The GitHub repository Ericdroush/Tax_Sale contains a labelled image folder "data" with 4 categories: county view, map view, map wide view, street view. Examples follow, each with its label.

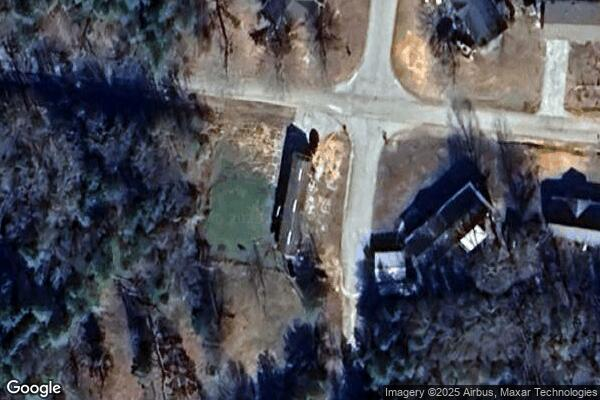
Label: map view

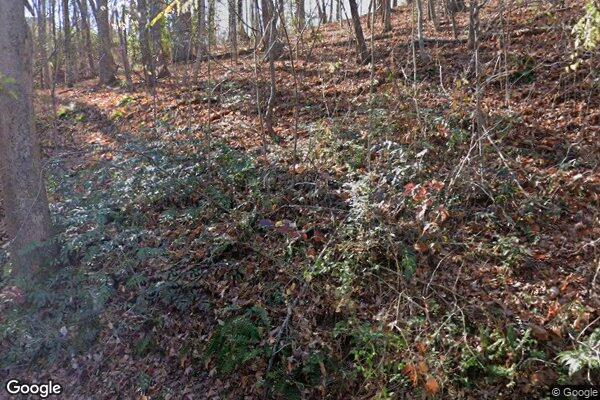
Label: street view

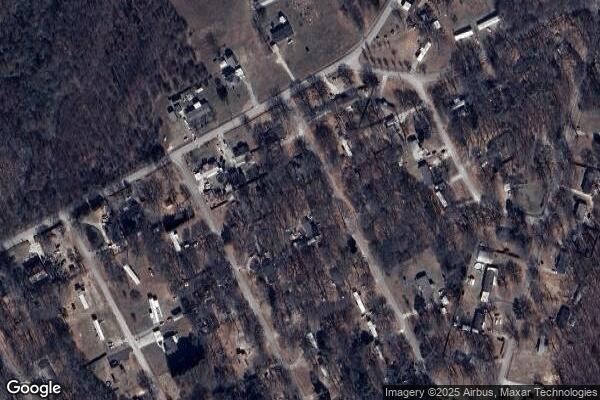
Label: map wide view

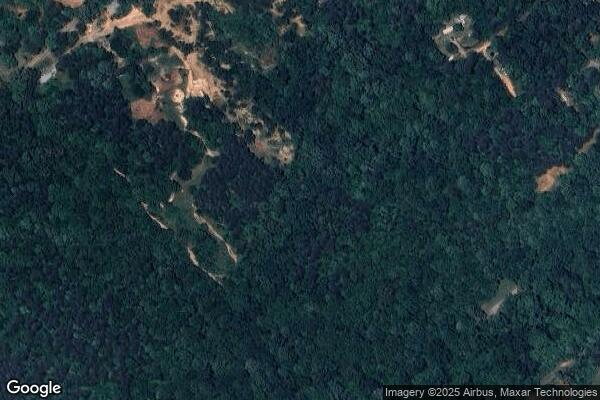
Label: map wide view

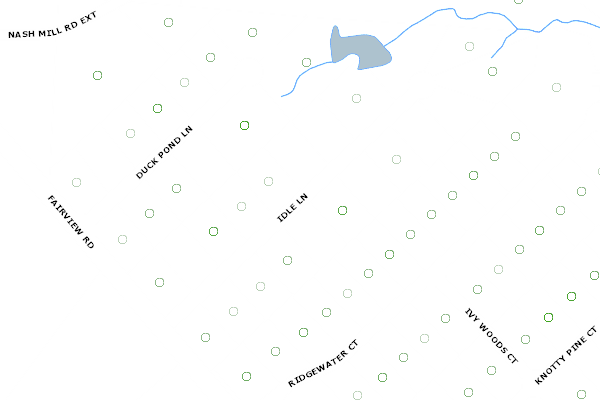
Label: county view

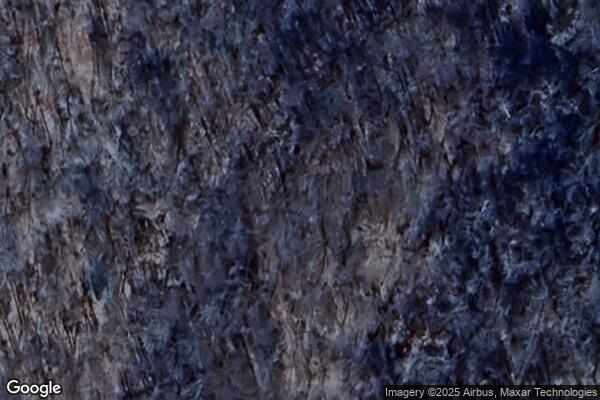
Label: map view
